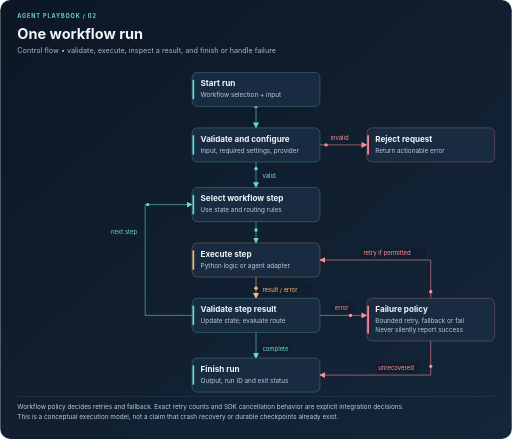
t = 0.00 s
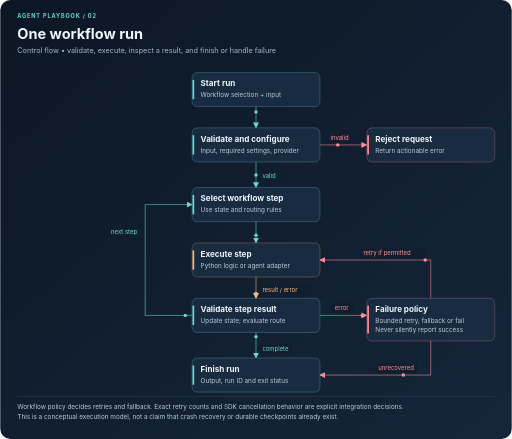
t = 0.90 s
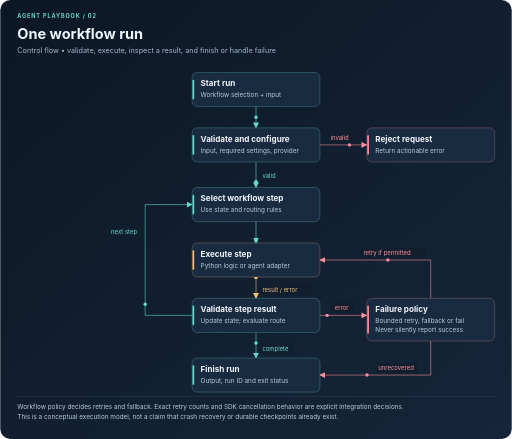
t = 1.80 s
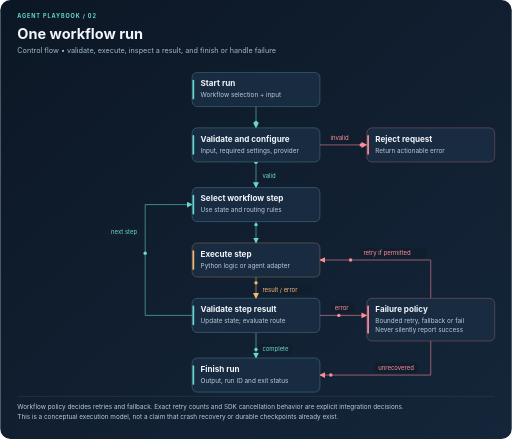
t = 2.70 s

The animated SVG that drew these frames (rendered in a browser with its animation timeline set to each time). Animation: 10 SMIL elements (animateMotion=10); one cycle of 3.60 s, repeats indefinitely.

<svg xmlns="http://www.w3.org/2000/svg" width="1200" height="1030" viewBox="0 0 1200 1030" role="img" aria-labelledby="title desc">
<title id="title">One workflow run</title><desc id="desc">Control flow • validate, execute, inspect a result, and finish or handle failure. Animation illustrates direction only; this is an architecture diagram, not live execution data.</desc>
<defs><linearGradient id="bg" x2="1" y2="1"><stop stop-color="#0c1725"/><stop offset="1" stop-color="#15263a"/></linearGradient>
<marker id="arrow" viewBox="0 0 10 10" refX="9" refY="5" markerWidth="7" markerHeight="7" orient="auto-start-reverse"><path d="M 0 0 L 10 5 L 0 10 z" fill="context-stroke"/></marker></defs>
<style>text{font-family:Inter,Arial,sans-serif} .pulse{filter:none} @media(prefers-reduced-motion:reduce){.pulse{display:none}}</style>
<rect width="1200" height="1030" rx="24" fill="url(#bg)"/>
<text x="40" y="43" fill="#69d9ce" font-size="13" font-weight="700" letter-spacing="2">AGENT PLAYBOOK  /  02</text>
<text x="40" y="91" fill="#f1f6fc" font-size="34" font-weight="700">One workflow run</text>
<text x="40" y="125" fill="#a2b7ca" font-size="17">Control flow • validate, execute, inspect a result, and finish or handle failure</text>
<path d="M600 250 V300" fill="none" stroke="#69d9ce" stroke-opacity=".65" stroke-width="2" marker-end="url(#arrow)"/>
<circle class="pulse" r="4" fill="#69d9ce"><animateMotion path="M600 250 V300" dur="3.6s" begin="0.0s" repeatCount="indefinite"/></circle>
<path d="M750 340 H860" fill="none" stroke="#ff8d9a" stroke-opacity=".65" stroke-width="2" marker-end="url(#arrow)"/>
<rect x="767" y="311" width="69.9" height="24" rx="5" fill="#101e2e"/><text x="775" y="328" fill="#ff8d9a" font-size="14">invalid</text>
<circle class="pulse" r="4" fill="#ff8d9a"><animateMotion path="M750 340 H860" dur="3.6s" begin="-0.47s" repeatCount="indefinite"/></circle>
<path d="M600 380 V440" fill="none" stroke="#69d9ce" stroke-opacity=".65" stroke-width="2" marker-end="url(#arrow)"/>
<rect x="607" y="400" width="54.5" height="24" rx="5" fill="#101e2e"/><text x="615" y="417" fill="#69d9ce" font-size="14">valid</text>
<circle class="pulse" r="4" fill="#69d9ce"><animateMotion path="M600 380 V440" dur="3.6s" begin="-0.94s" repeatCount="indefinite"/></circle>
<path d="M600 520 V570" fill="none" stroke="#69d9ce" stroke-opacity=".65" stroke-width="2" marker-end="url(#arrow)"/>
<circle class="pulse" r="4" fill="#69d9ce"><animateMotion path="M600 520 V570" dur="3.6s" begin="-1.41s" repeatCount="indefinite"/></circle>
<path d="M600 650 V700" fill="none" stroke="#f5ba77" stroke-opacity=".65" stroke-width="2" marker-end="url(#arrow)"/>
<rect x="607" y="668" width="123.8" height="24" rx="5" fill="#101e2e"/><text x="615" y="685" fill="#f5ba77" font-size="14">result / error</text>
<circle class="pulse" r="4" fill="#f5ba77"><animateMotion path="M600 650 V700" dur="3.6s" begin="-1.88s" repeatCount="indefinite"/></circle>
<path d="M750 740 H860" fill="none" stroke="#ff8d9a" stroke-opacity=".65" stroke-width="2" marker-end="url(#arrow)"/>
<rect x="777" y="710" width="54.5" height="24" rx="5" fill="#101e2e"/><text x="785" y="727" fill="#ff8d9a" font-size="14">error</text>
<circle class="pulse" r="4" fill="#ff8d9a"><animateMotion path="M750 740 H860" dur="3.6s" begin="-2.3499999999999996s" repeatCount="indefinite"/></circle>
<path d="M450 740 H340 V480 H450" fill="none" stroke="#69d9ce" stroke-opacity=".65" stroke-width="2" marker-end="url(#arrow)"/>
<rect x="252" y="533" width="85.3" height="24" rx="5" fill="#101e2e"/><text x="260" y="550" fill="#69d9ce" font-size="14">next step</text>
<circle class="pulse" r="4" fill="#69d9ce"><animateMotion path="M450 740 H340 V480 H450" dur="3.6s" begin="-2.82s" repeatCount="indefinite"/></circle>
<path d="M600 780 V840" fill="none" stroke="#69d9ce" stroke-opacity=".65" stroke-width="2" marker-end="url(#arrow)"/>
<rect x="607" y="806" width="77.6" height="24" rx="5" fill="#101e2e"/><text x="615" y="823" fill="#69d9ce" font-size="14">complete</text>
<circle class="pulse" r="4" fill="#69d9ce"><animateMotion path="M600 780 V840" dur="3.6s" begin="-3.29s" repeatCount="indefinite"/></circle>
<path d="M1010 700 V610 H750" fill="none" stroke="#ff8d9a" stroke-opacity=".65" stroke-width="2" marker-end="url(#arrow)"/>
<rect x="844" y="582" width="154.6" height="24" rx="5" fill="#101e2e"/><text x="852" y="599" fill="#ff8d9a" font-size="14">retry if permitted</text>
<circle class="pulse" r="4" fill="#ff8d9a"><animateMotion path="M1010 700 V610 H750" dur="3.6s" begin="-3.76s" repeatCount="indefinite"/></circle>
<path d="M1010 800 V880 H750" fill="none" stroke="#ff8d9a" stroke-opacity=".65" stroke-width="2" marker-end="url(#arrow)"/>
<rect x="879" y="851" width="100.7" height="24" rx="5" fill="#101e2e"/><text x="887" y="868" fill="#ff8d9a" font-size="14">unrecovered</text>
<circle class="pulse" r="4" fill="#ff8d9a"><animateMotion path="M1010 800 V880 H750" dur="3.6s" begin="-4.2299999999999995s" repeatCount="indefinite"/></circle>
<rect x="450" y="170" width="300" height="80" rx="12" fill="#192b40" stroke="#69d9ce" stroke-opacity=".6"/><rect x="451" y="187" width="4" height="46" rx="2" fill="#69d9ce"/><text x="470" y="202" fill="#f1f6fc" font-size="19" font-weight="700">Start run</text>
<text x="470" y="228" fill="#b9cada" font-size="15">Workflow selection + input</text>
<rect x="450" y="300" width="300" height="80" rx="12" fill="#192b40" stroke="#69d9ce" stroke-opacity=".6"/><rect x="451" y="317" width="4" height="46" rx="2" fill="#69d9ce"/><text x="470" y="332" fill="#f1f6fc" font-size="19" font-weight="700">Validate and configure</text>
<text x="470" y="358" fill="#b9cada" font-size="15">Input, required settings, provider</text>
<rect x="860" y="300" width="300" height="80" rx="12" fill="#192b40" stroke="#ff8d9a" stroke-opacity=".6"/><rect x="861" y="317" width="4" height="46" rx="2" fill="#ff8d9a"/><text x="880" y="332" fill="#f1f6fc" font-size="19" font-weight="700">Reject request</text>
<text x="880" y="358" fill="#b9cada" font-size="15">Return actionable error</text>
<rect x="450" y="440" width="300" height="80" rx="12" fill="#192b40" stroke="#69d9ce" stroke-opacity=".6"/><rect x="451" y="457" width="4" height="46" rx="2" fill="#69d9ce"/><text x="470" y="472" fill="#f1f6fc" font-size="19" font-weight="700">Select workflow step</text>
<text x="470" y="498" fill="#b9cada" font-size="15">Use state and routing rules</text>
<rect x="450" y="570" width="300" height="80" rx="12" fill="#192b40" stroke="#f5ba77" stroke-opacity=".6"/><rect x="451" y="587" width="4" height="46" rx="2" fill="#f5ba77"/><text x="470" y="602" fill="#f1f6fc" font-size="19" font-weight="700">Execute step</text>
<text x="470" y="628" fill="#b9cada" font-size="15">Python logic or agent adapter</text>
<rect x="450" y="700" width="300" height="80" rx="12" fill="#192b40" stroke="#69d9ce" stroke-opacity=".6"/><rect x="451" y="717" width="4" height="46" rx="2" fill="#69d9ce"/><text x="470" y="732" fill="#f1f6fc" font-size="19" font-weight="700">Validate step result</text>
<text x="470" y="758" fill="#b9cada" font-size="15">Update state; evaluate route</text>
<rect x="860" y="700" width="300" height="100" rx="12" fill="#192b40" stroke="#ff8d9a" stroke-opacity=".6"/><rect x="861" y="717" width="4" height="66" rx="2" fill="#ff8d9a"/><text x="880" y="732" fill="#f1f6fc" font-size="19" font-weight="700">Failure policy</text>
<text x="880" y="758" fill="#b9cada" font-size="15">Bounded retry, fallback or fail</text>
<text x="880" y="780" fill="#b9cada" font-size="15">Never silently report success</text>
<rect x="450" y="840" width="300" height="80" rx="12" fill="#192b40" stroke="#69d9ce" stroke-opacity=".6"/><rect x="451" y="857" width="4" height="46" rx="2" fill="#69d9ce"/><text x="470" y="872" fill="#f1f6fc" font-size="19" font-weight="700">Finish run</text>
<text x="470" y="898" fill="#b9cada" font-size="15">Output, run ID and exit status</text>
<line x1="40" y1="930" x2="1160" y2="930" stroke="#34475c"/>
<text x="40" y="960" fill="#b9cada" font-size="15">Workflow policy decides retries and fallback. Exact retry counts and SDK cancellation behavior are explicit integration decisions.</text>
<text x="40" y="984" fill="#b9cada" font-size="15">This is a conceptual execution model, not a claim that crash recovery or durable checkpoints already exist.</text>
</svg>
